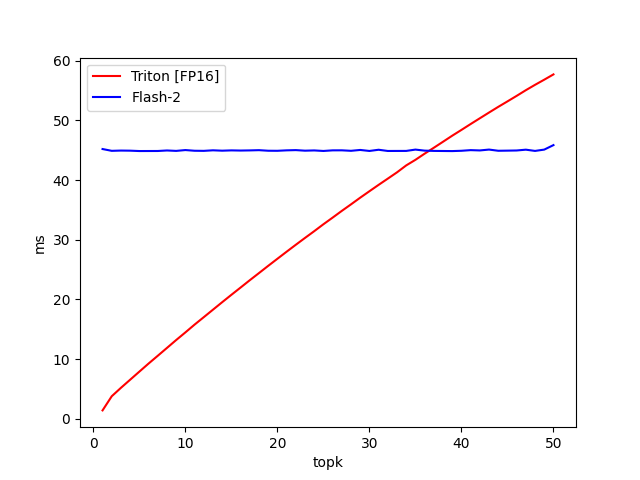

The file beside this chart, header and first rows:
topk, Triton [FP16], Flash-2
1, 1.389, 45.21
2, 3.763, 44.91
3, 5.176, 44.95
4, 6.533, 44.93
5, 7.889, 44.87
6, 9.24, 44.88
7, 10.55, 44.88
8, 11.86, 44.97
9, 13.18, 44.9
10, 14.46, 45.03
11, 15.77, 44.92
12, 17.02, 44.9
13, 18.27, 44.99
14, 19.53, 44.93
15, 20.77, 44.98
16, 21.99, 44.95
17, 23.21, 44.98
18, 24.41, 45.02
19, 25.62, 44.92
20, 26.81, 44.91
21, 27.99, 44.99
22, 29.16, 45.03
23, 30.3, 44.93
24, 31.43, 44.97
25, 32.6, 44.88
26, 33.71, 44.99
27, 34.84, 44.99
28, 35.93, 44.91
29, 37.05, 45.05
30, 38.13, 44.89
31, 39.2, 45.09
32, 40.25, 44.88
33, 41.3, 44.89
34, 42.46, 44.89
35, 43.4, 45.11
36, 44.43, 44.94
37, 45.42, 44.89
38, 46.43, 44.88
39, 47.44, 44.86
40, 48.41, 44.92
41, 49.4, 45.02
42, 50.37, 44.97
43, 51.33, 45.12
44, 52.28, 44.92
45, 53.19, 44.94
46, 54.12, 44.97
47, 55.07, 45.1
48, 55.97, 44.89
49, 56.84, 45.11
50, 57.72, 45.87
